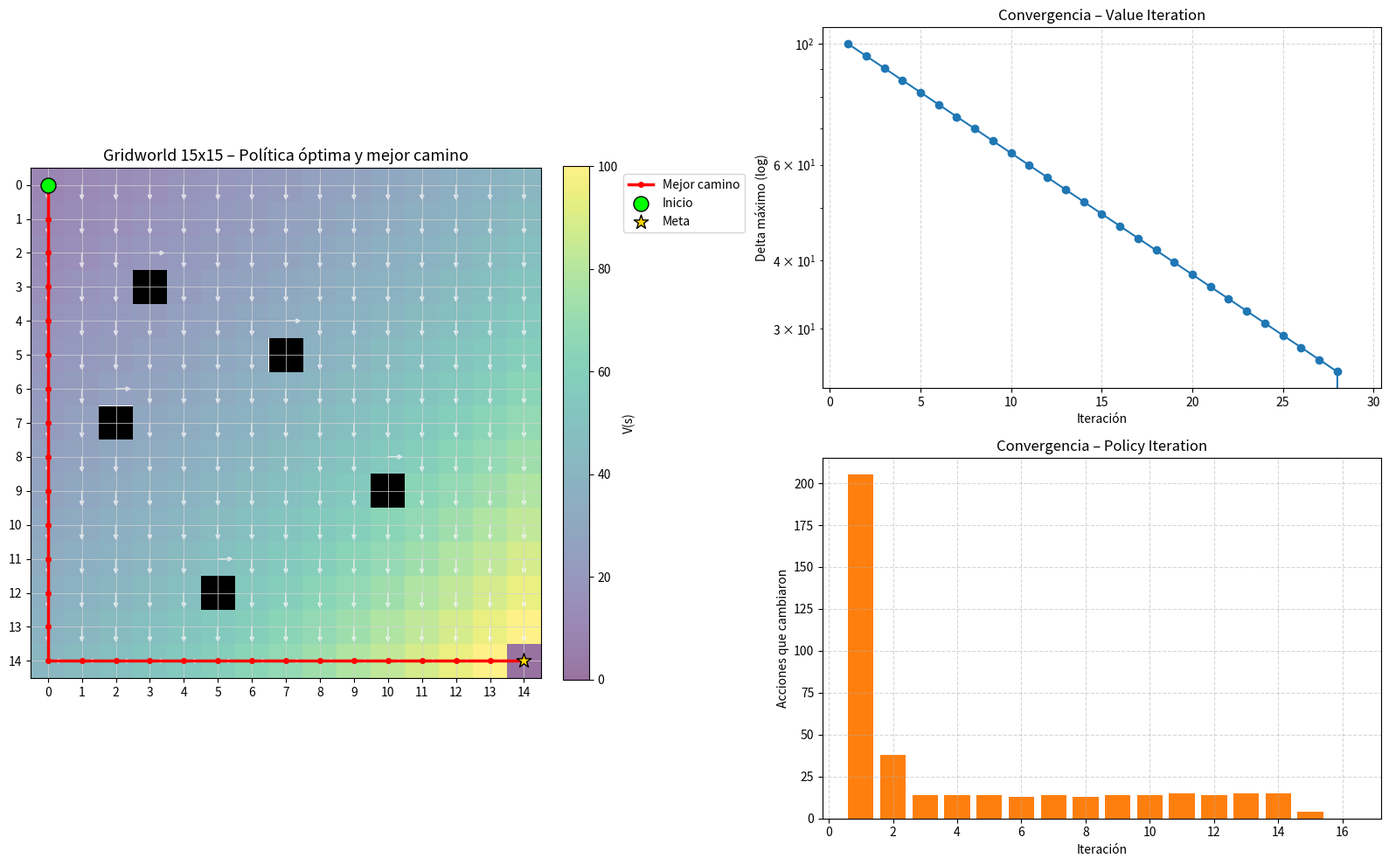

Generate this figure with matplotlib: (Note: this script raises an exception after producing the figure.)
"""
Gridworld 15x15 resuelto con Reinforcement Learning basado en modelo (MDP):
  - Iteración de Valores (Value Iteration)
  - Iteración de Políticas (Policy Iteration)

Se construye una cuadrícula 15x15 con 5 obstáculos, un punto de inicio y uno
final. Se calcula la función de valor óptima V*(s) y la política óptima
pi*(s) mediante ambos métodos, mostrando el avance (delta) en cada iteración,
y finalmente se traza el mejor camino desde el inicio hasta el final.
"""

import numpy as np
import matplotlib.pyplot as plt
import matplotlib.patches as patches

# ----------------------------------------------------------------------
# 1. Definición del entorno (Gridworld)
# ----------------------------------------------------------------------
GRID_SIZE = 15
START = (0, 0)
GOAL = (14, 14)

# 5 obstáculos fijos (reproducibles)
OBSTACLES = [(3, 3), (5, 7), (7, 2), (9, 10), (12, 5)]

ACTIONS = {
    "UP":    (-1, 0),
    "DOWN":  (1, 0),
    "LEFT":  (0, -1),
    "RIGHT": (0, 1),
}
ACTION_LIST = list(ACTIONS.keys())

GAMMA = 0.95          # factor de descuento
THETA = 1e-4           # umbral de convergencia
STEP_REWARD = -1.0     # costo por moverse
GOAL_REWARD = 100.0    # recompensa al llegar a la meta
OBSTACLE_REWARD = -50.0  # penalización si "cae" en un obstáculo


def in_bounds(s):
    r, c = s
    return 0 <= r < GRID_SIZE and 0 <= c < GRID_SIZE


def is_obstacle(s):
    return s in OBSTACLES


def is_terminal(s):
    return s == GOAL


def step(s, a):
    """Devuelve (siguiente_estado, recompensa) al aplicar la acción a en s."""
    if is_terminal(s):
        return s, 0.0

    dr, dc = ACTIONS[a]
    ns = (s[0] + dr, s[1] + dc)

    if not in_bounds(ns):
        ns = s  # choca con el borde, se queda en el mismo lugar
        return ns, STEP_REWARD

    if is_obstacle(ns):
        # no se permite entrar al obstáculo: se queda en el mismo lugar
        # pero recibe una penalización fuerte para que la política lo evite
        return s, OBSTACLE_REWARD

    if ns == GOAL:
        return ns, GOAL_REWARD

    return ns, STEP_REWARD


def all_states():
    for r in range(GRID_SIZE):
        for c in range(GRID_SIZE):
            s = (r, c)
            if not is_obstacle(s):
                yield s


# ----------------------------------------------------------------------
# 2. Value Iteration
# ----------------------------------------------------------------------
def value_iteration(verbose=True, max_iter=1000):
    V = {s: 0.0 for s in all_states()}
    history = []

    for it in range(1, max_iter + 1):
        delta = 0.0
        newV = V.copy()
        for s in all_states():
            if is_terminal(s):
                continue
            best = -np.inf
            for a in ACTION_LIST:
                ns, r = step(s, a)
                q = r + GAMMA * V[ns]
                best = max(best, q)
            newV[s] = best
            delta = max(delta, abs(newV[s] - V[s]))
        V = newV
        history.append(delta)
        if verbose:
            print(f"[Value Iteration] Iteración {it:3d}  ->  delta = {delta:.6f}")
        if delta < THETA:
            break

    policy = extract_policy(V)
    return V, policy, history


def extract_policy(V):
    policy = {}
    for s in all_states():
        if is_terminal(s):
            continue
        best_a, best_q = None, -np.inf
        for a in ACTION_LIST:
            ns, r = step(s, a)
            q = r + GAMMA * V[ns]
            if q > best_q:
                best_q, best_a = q, a
        policy[s] = best_a
    return policy


# ----------------------------------------------------------------------
# 3. Policy Iteration
# ----------------------------------------------------------------------
def policy_evaluation(policy, V, max_iter=200):
    for _ in range(max_iter):
        delta = 0.0
        newV = V.copy()
        for s in all_states():
            if is_terminal(s):
                continue
            a = policy[s]
            ns, r = step(s, a)
            newV[s] = r + GAMMA * V[ns]
            delta = max(delta, abs(newV[s] - V[s]))
        V = newV
        if delta < THETA:
            break
    return V


def policy_iteration(verbose=True, max_iter=100):
    # política inicial arbitraria (siempre intenta ir a la derecha)
    policy = {s: "RIGHT" for s in all_states() if not is_terminal(s)}
    V = {s: 0.0 for s in all_states()}
    history = []

    for it in range(1, max_iter + 1):
        V = policy_evaluation(policy, V)

        stable = True
        changes = 0
        for s in all_states():
            if is_terminal(s):
                continue
            old_a = policy[s]
            best_a, best_q = None, -np.inf
            for a in ACTION_LIST:
                ns, r = step(s, a)
                q = r + GAMMA * V[ns]
                if q > best_q:
                    best_q, best_a = q, a
            policy[s] = best_a
            if best_a != old_a:
                stable = False
                changes += 1

        history.append(changes)
        if verbose:
            print(f"[Policy Iteration] Iteración {it:3d}  ->  {changes} acciones cambiadas")
        if stable:
            break

    return V, policy, history


# ----------------------------------------------------------------------
# 4. Extraer el mejor camino siguiendo la política
# ----------------------------------------------------------------------
def trace_path(policy, start=START, goal=GOAL, max_steps=500):
    path = [start]
    s = start
    visited = set()
    for _ in range(max_steps):
        if s == goal:
            break
        if s in visited:
            break  # evita bucles infinitos
        visited.add(s)
        a = policy.get(s)
        if a is None:
            break
        dr, dc = ACTIONS[a]
        ns = (s[0] + dr, s[1] + dc)
        if not in_bounds(ns) or is_obstacle(ns):
            break
        path.append(ns)
        s = ns
    return path


# ----------------------------------------------------------------------
# 5. Visualización
# ----------------------------------------------------------------------
def plot_results(V, policy, path, history_vi, history_pi):
    fig = plt.figure(figsize=(16, 10))

    # --- Panel 1: Grid con obstáculos, política (flechas) y camino ---
    ax1 = fig.add_subplot(2, 2, (1, 3))
    ax1.set_xlim(-0.5, GRID_SIZE - 0.5)
    ax1.set_ylim(-0.5, GRID_SIZE - 0.5)
    ax1.set_xticks(range(GRID_SIZE))
    ax1.set_yticks(range(GRID_SIZE))
    ax1.grid(True, color="lightgray", linewidth=0.5)
    ax1.invert_yaxis()
    ax1.set_title("Gridworld 15x15 – Política óptima y mejor camino", fontsize=13)

    # mapa de calor de valores de fondo
    value_grid = np.full((GRID_SIZE, GRID_SIZE), np.nan)
    for (r, c), v in V.items():
        value_grid[r, c] = v
    im = ax1.imshow(value_grid, cmap="viridis", alpha=0.55,
                     extent=(-0.5, GRID_SIZE - 0.5, GRID_SIZE - 0.5, -0.5))
    fig.colorbar(im, ax=ax1, fraction=0.046, pad=0.04, label="V(s)")

    # obstáculos
    for (r, c) in OBSTACLES:
        ax1.add_patch(patches.Rectangle((c - 0.5, r - 0.5), 1, 1,
                                         facecolor="black"))

    # flechas de política
    arrow_map = {"UP": (0, -0.3), "DOWN": (0, 0.3), "LEFT": (-0.3, 0), "RIGHT": (0.3, 0)}
    for (r, c), a in policy.items():
        if (r, c) in OBSTACLES:
            continue
        dx, dy = arrow_map[a]
        ax1.arrow(c, r, dx, dy, head_width=0.12, head_length=0.12,
                   fc="white", ec="white", alpha=0.6)

    # camino óptimo
    path_rows = [p[0] for p in path]
    path_cols = [p[1] for p in path]
    ax1.plot(path_cols, path_rows, color="red", linewidth=2.5, marker="o",
              markersize=4, label="Mejor camino")

    # inicio y fin
    ax1.scatter(*START[::-1], color="lime", s=150, edgecolor="black",
                zorder=5, label="Inicio")
    ax1.scatter(*GOAL[::-1], color="gold", s=150, marker="*",
                edgecolor="black", zorder=5, label="Meta")
    ax1.legend(loc="upper left", bbox_to_anchor=(1.15, 1.0))

    # --- Panel 2: convergencia de Value Iteration ---
    ax2 = fig.add_subplot(2, 2, 2)
    ax2.plot(range(1, len(history_vi) + 1), history_vi, marker="o", color="tab:blue")
    ax2.set_yscale("log")
    ax2.set_xlabel("Iteración")
    ax2.set_ylabel("Delta máximo (log)")
    ax2.set_title("Convergencia – Value Iteration")
    ax2.grid(True, linestyle="--", alpha=0.5)

    # --- Panel 3: convergencia de Policy Iteration ---
    ax3 = fig.add_subplot(2, 2, 4)
    ax3.bar(range(1, len(history_pi) + 1), history_pi, color="tab:orange")
    ax3.set_xlabel("Iteración")
    ax3.set_ylabel("Acciones que cambiaron")
    ax3.set_title("Convergencia – Policy Iteration")
    ax3.grid(True, linestyle="--", alpha=0.5)

    plt.tight_layout()
    plt.savefig("/mnt/user-data/outputs/grid_rl_resultado.png", dpi=150)
    print("\nImagen guardada en /mnt/user-data/outputs/grid_rl_resultado.png")


# ----------------------------------------------------------------------
# 6. Programa principal
# ----------------------------------------------------------------------
if __name__ == "__main__":
    print("=" * 60)
    print("ENTORNO: Gridworld 15x15")
    print(f"Inicio: {START} | Meta: {GOAL} | Obstáculos: {OBSTACLES}")
    print("=" * 60)

    print("\n--- VALUE ITERATION ---")
    V_vi, policy_vi, hist_vi = value_iteration()

    print("\n--- POLICY ITERATION ---")
    V_pi, policy_pi, hist_pi = policy_iteration()

    path = trace_path(policy_vi)
    print("\nMejor camino encontrado (Value Iteration):")
    print(" -> ".join(str(p) for p in path))
    print(f"Longitud del camino: {len(path) - 1} pasos")

    plot_results(V_vi, policy_vi, path, hist_vi, hist_pi)
